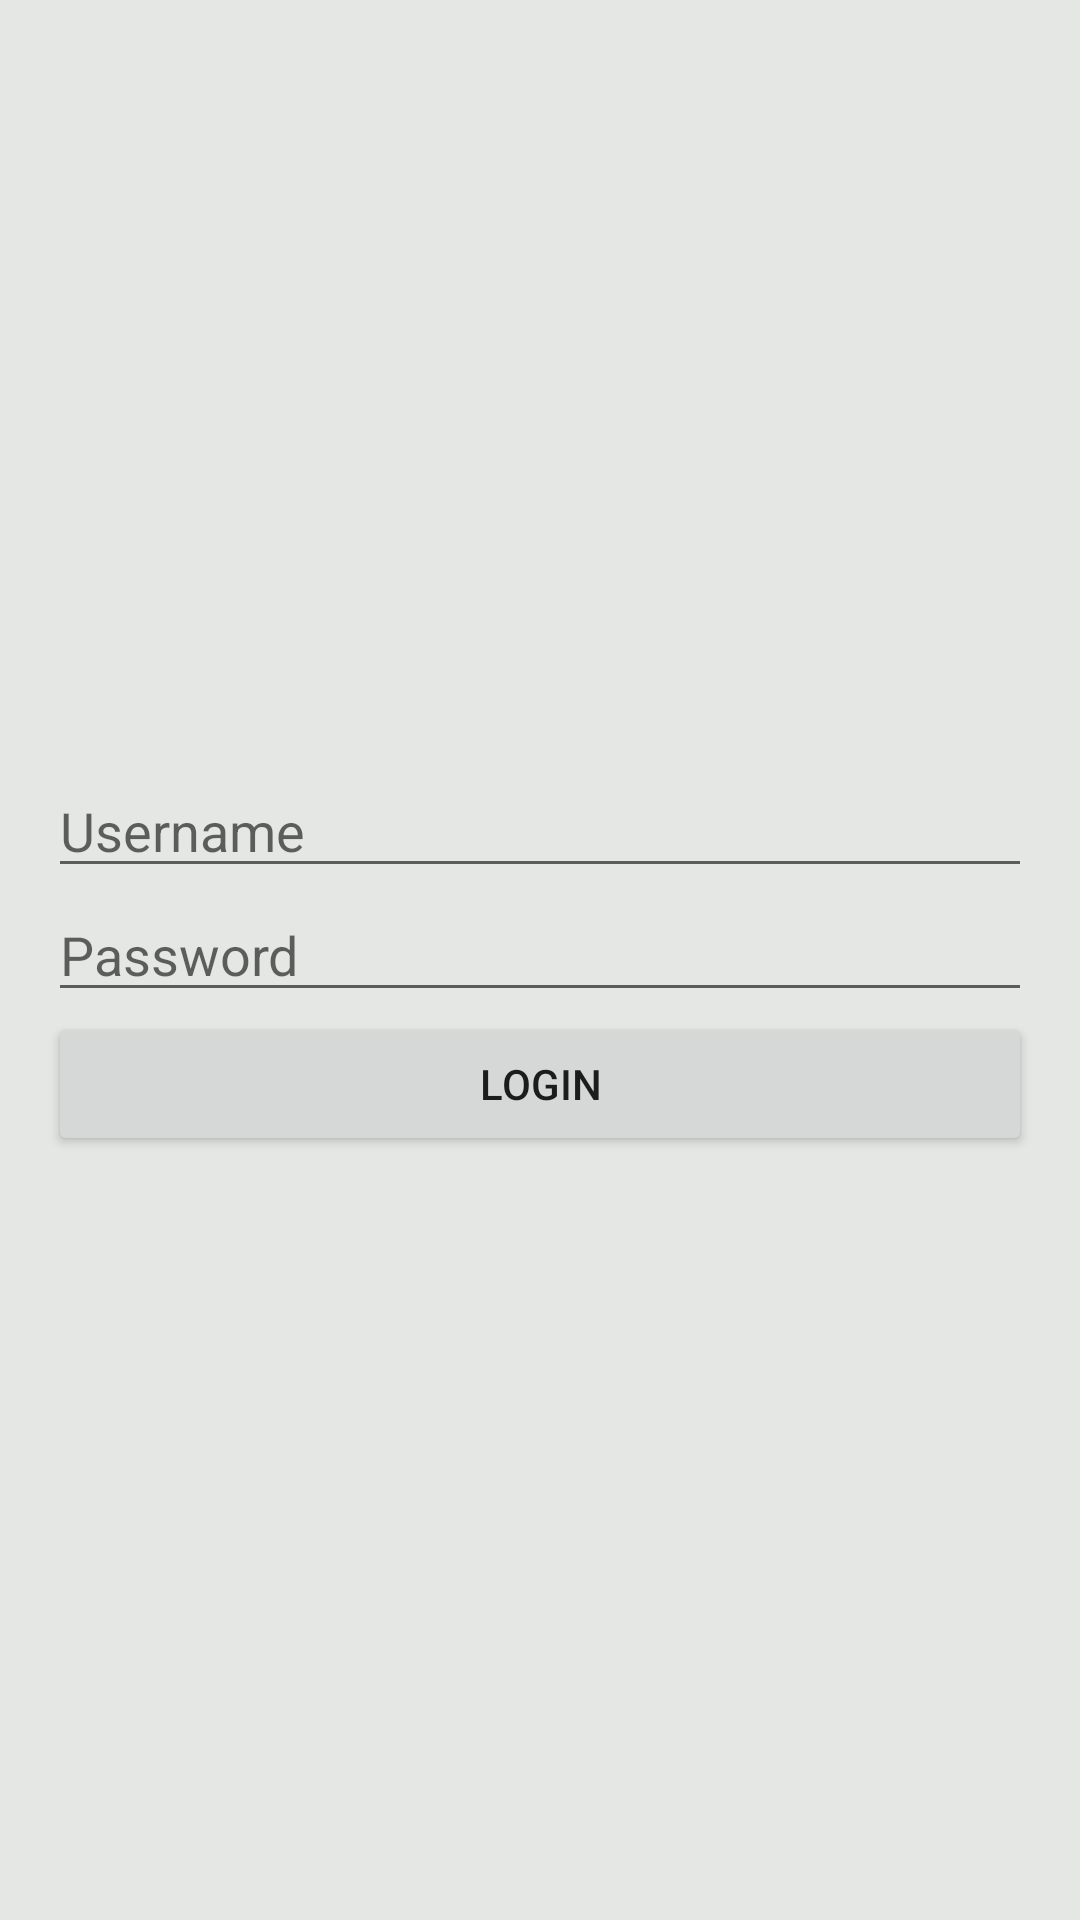

Write the Android layout XML for this screen, with the resource values it uses.
<!-- AndroidManifest.xml: application theme Theme.PlantStore -->
<!-- res/layout/activity_login.xml -->
<?xml version="1.0" encoding="utf-8"?>
<LinearLayout xmlns:android="http://schemas.android.com/apk/res/android"
    xmlns:tools="http://schemas.android.com/tools"
    android:layout_width="match_parent"
    android:layout_height="match_parent"
    android:orientation="vertical"
    android:background="@color/colorPrimary"
    android:gravity="center"
    android:padding="16dp"
    tools:context=".LoginActivity">

    <EditText
        android:id="@+id/editTextUsername"
        android:layout_width="match_parent"
        android:layout_height="wrap_content"
        android:hint="Username" />

    <EditText
        android:id="@+id/editTextPassword"
        android:layout_width="match_parent"
        android:layout_height="wrap_content"
        android:inputType="textPassword"
        android:hint="Password" />

    <Button
        android:id="@+id/btnLogin"
        android:layout_width="match_parent"
        android:layout_height="wrap_content"
        android:text="Login" />

</LinearLayout>
<!-- resources referenced by this layout -->
<resources>
  <color name="colorPrimary">#FFE4E7E3</color>
  <style name="Theme.PlantStore" parent="Theme.MaterialComponents.DayNight.DarkActionBar">
          
          <item name="colorPrimary">@color/purple_500</item>
          <item name="colorPrimaryVariant">@color/purple_700</item>
          <item name="colorOnPrimary">@color/white</item>
          
          <item name="colorSecondary">@color/teal_200</item>
          <item name="colorSecondaryVariant">@color/teal_700</item>
          <item name="colorOnSecondary">@color/black</item>
          
          <item name="android:statusBarColor">?attr/colorPrimaryVariant</item>
          
      </style>
  <color name="purple_500">#FF6200EE</color>
  <color name="purple_700">#FF3700B3</color>
  <color name="white">#FFFFFFFF</color>
  <color name="teal_200">#FF03DAC5</color>
  <color name="teal_700">#FF018786</color>
  <color name="black">#FF000000</color>
</resources>
